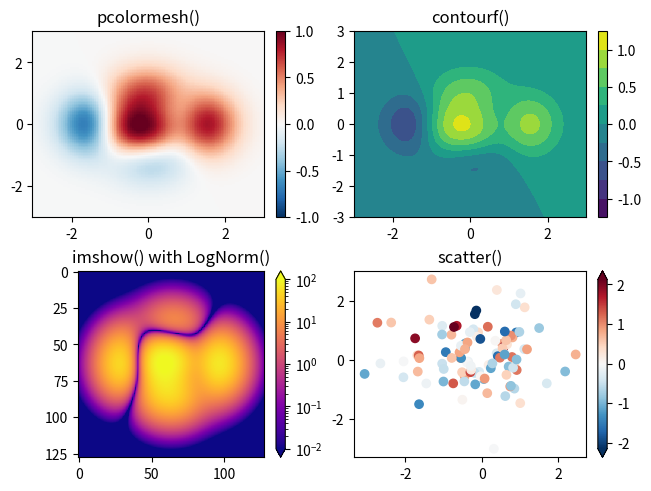

Python code for this plot:
import matplotlib.pyplot as plt
import numpy as np

# fig, ax = plt.subplots()
# ax.plot([1, 2, 3, 4], [1, 2, 3, 5])
# plt.show()

# b = np.matrix([[1, 2], [3, 4]])
# print(np.asarray(b))

#----#
# data = {'a': np.arange(50),
#         'c': np.random.randint(0, 50, 50),
#         'd': np.random.randn(50)}
# # print(data['a'])
# data['b'] = data['a'] + 10 * np.random.randn(50)
# data['d'] = np.abs(data['d']) * 100
# # print(data['d'])

# fig, ax = plt.subplots(figsize=(5, 2.7), layout='constrained')
# ax.scatter('a', 'b', c='c', s=50, data=data)
# ax.set_xlabel('entry a')
# ax.set_ylabel('entry b')

# plt.show()
# #---#

# x = np.linspace(0, 2, 100)

# b = {'x':np.linspace(0, 2, 100),
#      'x2':np.linspace(0, 2, 100)**4}

# fig, ax = plt.subplots(figsize=(5, 2.7), layout='tight')
# ax.plot(x, x, label='linear')
# ax.plot('x', 'x2', label='quadratic', data=b)
# ax.plot(x, x**3, label='cubic')
# ax.set_xlabel('x label')
# ax.set_ylabel('y label')
# ax.set_title('Simple Plot')
# ax.legend()

# plt.show()

#----#

# def my_plotter(ax, data1, data2, param_dict):
#     out = ax.scatter(data1, data2, **param_dict)
#     return out

# data1, data2, data3, data4 = np.random.randn(4, 100)
# fig, (ax1, ax2) = plt.subplots(1, 2, figsize=(5, 2.7))
# my_plotter(ax1, data1, data2, {'facecolor':'C0', 'edgecolor':'k'})
# my_plotter(ax2, data3, data4, {'marker': 'o'})
# plt.show()

#---#

# mu, sigma = 115, 15
# x = mu + sigma * np.random.randn(10000)
# fig, ax = plt.subplots(figsize=(5, 2.7), layout='constrained')

# n, bins, patches = ax.hist(x, 50, density=True, facecolor='C0', alpha=0.75)
# ax.set_xlabel('Length [cm]')
# ax.set_ylabel('Probability')
# ax.set_title('Aardvark lengths\n (not really)')
# ax.text(75, .025, r'$\mu=115,\ \sigma=15$')
# ax.axis([55, 175, 0, 0.03])
# ax.grid(True)

# plt.show()

#---#

# fig, ax = plt.subplots(figsize=(5, 2.7))
# t = np.arange(0.0, 5.0, 0.01)
# s = np.cos(2 * np.pi * t)
# line, = ax.plot(t, s, lw=2)

# ax.annotate('local max', xy=(1, 1), xytext=(4, 1.5), arrowprops=dict(facecolor='black', shrink=0.05))
# ax.set_ylim(-2, 2)
# plt.show()

# -- #

# fig, ax = plt.subplots(layout='constrained')
# categories = ['turnips', 'rutabag', 'cucumber', 'pumpkins']
# ax.bar(categories, np.array([1, 2, 3, 4]))

# plt.show()

#--#

from matplotlib.colors import LogNorm

data1, data2, data3, data4 = np.random.randn(4, 100)

X, Y = np.meshgrid(np.linspace(-3, 3, 128), np.linspace(-3, 3, 128))
Z = (1 - X/2 + X**5 + Y**3) * np.exp(-X**2 - Y**2)

fig, axs = plt.subplots(2, 2, layout='constrained')
pc = axs[0, 0].pcolormesh(X, Y, Z, vmin=-1, vmax=1, cmap='RdBu_r')
fig.colorbar(pc, ax=axs[0, 0])
axs[0, 0].set_title('pcolormesh()')

co = axs[0, 1].contourf(X, Y, Z, levels=np.linspace(-1.25, 1.25, 11))
fig.colorbar(co, ax=axs[0, 1])
axs[0, 1].set_title('contourf()')

pc = axs[1, 0].imshow(Z**2 * 100, cmap='plasma', norm=LogNorm(vmin=0.01, vmax=100))
fig.colorbar(pc, ax=axs[1, 0], extend='both')
axs[1, 0].set_title('imshow() with LogNorm()')

pc = axs[1, 1].scatter(data1, data2, c=data3, cmap='RdBu_r')
fig.colorbar(pc, ax=axs[1, 1], extend='both')
axs[1, 1].set_title('scatter()')

plt.show()


#-----